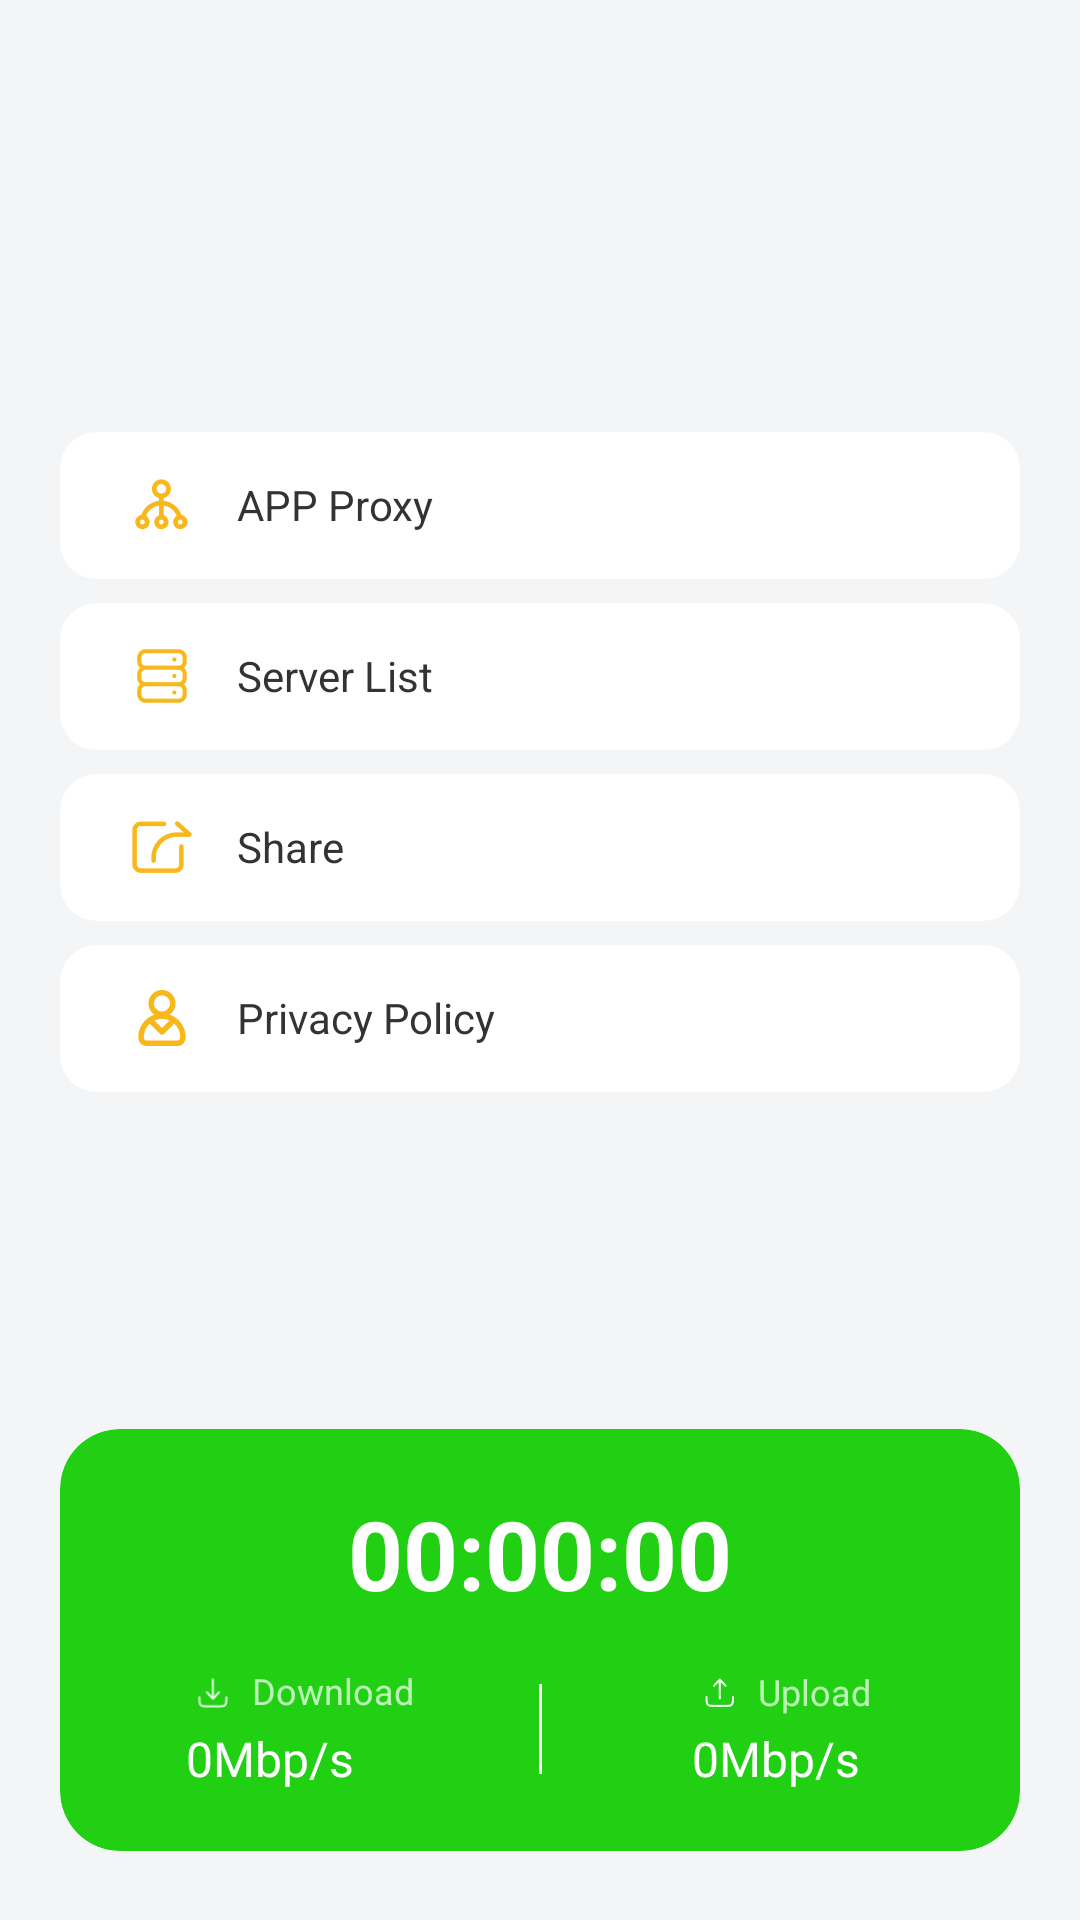

Android layout source for this screen:
<!-- AndroidManifest.xml: application theme Theme.AircraftTransport -->
<!-- res/layout/fabulous_layout_set.xml -->
<?xml version="1.0" encoding="utf-8"?>
<androidx.constraintlayout.widget.ConstraintLayout xmlns:android="http://schemas.android.com/apk/res/android"
    android:layout_width="match_parent"
    xmlns:app="http://schemas.android.com/apk/res-auto"
    android:background="#FFF3F5F7"
    android:layout_height="match_parent">

    <androidx.appcompat.widget.AppCompatImageView
        android:id="@+id/v_fabulous_set_logo"
        android:layout_width="64dp"
        app:layout_constraintStart_toStartOf="parent"
        app:layout_constraintEnd_toEndOf="parent"
        app:layout_constraintTop_toTopOf="parent"
        android:src="@mipmap/fabulous_set_logo"
        android:layout_marginTop="40dp"
        android:layout_height="64dp"/>

    <androidx.cardview.widget.CardView
        android:id="@+id/v_fabulous_set_proxy"
        app:cardCornerRadius="12dp"
        app:cardElevation="0dp"
        android:layout_marginTop="40dp"
        app:layout_constraintTop_toBottomOf="@+id/v_fabulous_set_logo"
        app:layout_constraintEnd_toEndOf="parent"
        app:layout_constraintStart_toStartOf="parent"
        android:layout_marginStart="20dp"
        android:layout_marginEnd="20dp"
        app:cardBackgroundColor="@color/white"
        android:layout_width="match_parent"
        android:layout_height="49dp">

        <androidx.appcompat.widget.AppCompatTextView
            android:drawablePadding="11dp"
            android:textSize="14dp"
            android:textColor="#FF333333"
            android:gravity="center_vertical"
            android:layout_marginStart="20dp"
            android:layout_gravity="center_vertical"
            android:text="APP Proxy"
            android:drawableStart="@mipmap/fabulous_set_proxy"
            android:layout_width="wrap_content"
            android:layout_height="wrap_content"/>

    </androidx.cardview.widget.CardView>

    <androidx.cardview.widget.CardView
        android:id="@+id/v_fabulous_set_server"
        app:cardCornerRadius="12dp"
        app:cardElevation="0dp"
        android:layout_marginTop="8dp"
        app:layout_constraintTop_toBottomOf="@+id/v_fabulous_set_proxy"
        app:layout_constraintEnd_toEndOf="parent"
        app:layout_constraintStart_toStartOf="parent"
        android:layout_marginStart="20dp"
        android:layout_marginEnd="20dp"
        app:cardBackgroundColor="@color/white"
        android:layout_width="match_parent"
        android:layout_height="49dp">

        <androidx.appcompat.widget.AppCompatTextView
            android:drawablePadding="11dp"
            android:textSize="14dp"
            android:textColor="#FF333333"
            android:gravity="center_vertical"
            android:layout_marginStart="20dp"
            android:layout_gravity="center_vertical"
            android:text="Server List"
            android:drawableStart="@mipmap/fabulous_set_server"
            android:layout_width="wrap_content"
            android:layout_height="wrap_content"/>

    </androidx.cardview.widget.CardView>

    <androidx.cardview.widget.CardView
        android:id="@+id/v_fabulous_set_share"
        app:cardCornerRadius="12dp"
        app:cardElevation="0dp"
        android:layout_marginTop="8dp"
        app:layout_constraintTop_toBottomOf="@+id/v_fabulous_set_server"
        app:layout_constraintEnd_toEndOf="parent"
        app:layout_constraintStart_toStartOf="parent"
        android:layout_marginStart="20dp"
        android:layout_marginEnd="20dp"
        app:cardBackgroundColor="@color/white"
        android:layout_width="match_parent"
        android:layout_height="49dp">

        <androidx.appcompat.widget.AppCompatTextView
            android:drawablePadding="11dp"
            android:textSize="14dp"
            android:textColor="#FF333333"
            android:gravity="center_vertical"
            android:layout_marginStart="20dp"
            android:layout_gravity="center_vertical"
            android:text="Share"
            android:drawableStart="@mipmap/fabulous_set_share"
            android:layout_width="wrap_content"
            android:layout_height="wrap_content"/>

    </androidx.cardview.widget.CardView>

    <androidx.cardview.widget.CardView
        android:id="@+id/v_fabulous_set_policy"
        app:cardCornerRadius="12dp"
        app:cardElevation="0dp"
        android:layout_marginTop="8dp"
        app:layout_constraintTop_toBottomOf="@+id/v_fabulous_set_share"
        app:layout_constraintEnd_toEndOf="parent"
        app:layout_constraintStart_toStartOf="parent"
        android:layout_marginStart="20dp"
        android:layout_marginEnd="20dp"
        app:cardBackgroundColor="@color/white"
        android:layout_width="match_parent"
        android:layout_height="49dp">

        <androidx.appcompat.widget.AppCompatTextView
            android:drawablePadding="11dp"
            android:textSize="14dp"
            android:textColor="#FF333333"
            android:gravity="center_vertical"
            android:layout_marginStart="20dp"
            android:layout_gravity="center_vertical"
            android:text="Privacy Policy"
            android:drawableStart="@mipmap/fabulous_set_policy"
            android:layout_width="wrap_content"
            android:layout_height="wrap_content"/>

    </androidx.cardview.widget.CardView>

    <androidx.cardview.widget.CardView
        app:cardCornerRadius="20dp"
        app:cardElevation="0dp"
        app:cardBackgroundColor="#FF21D012"
        android:layout_marginStart="20dp"
        android:layout_marginEnd="20dp"
        app:layout_constraintBottom_toBottomOf="parent"
        app:layout_constraintEnd_toEndOf="parent"
        app:layout_constraintStart_toStartOf="parent"
        android:layout_marginBottom="23dp"
        android:layout_width="match_parent"
        android:layout_height="wrap_content">

        <androidx.appcompat.widget.LinearLayoutCompat
            android:orientation="vertical"
            android:gravity="center_horizontal"
            android:layout_width="match_parent"
            android:layout_height="match_parent">

            <androidx.appcompat.widget.AppCompatTextView
                android:id="@+id/v_fabulous_counting"
                android:textColor="@color/white"
                android:textSize="32dp"
                android:text="00:00:00"
                android:layout_marginTop="20dp"
                android:textStyle="bold"
                android:layout_width="wrap_content"
                android:layout_height="wrap_content"/>

            <include
                android:layout_marginTop="16dp"
                android:layout_height="wrap_content"
                android:layout_width="match_parent"
                android:layout_marginBottom="20dp"
                android:id="@+id/fabulous_set_speed"
                layout="@layout/fabulous_layout_speed"/>

        </androidx.appcompat.widget.LinearLayoutCompat>

    </androidx.cardview.widget.CardView>

</androidx.constraintlayout.widget.ConstraintLayout>
<!-- res/layout/fabulous_layout_speed.xml (included above) -->
<?xml version="1.0" encoding="utf-8"?>
<androidx.constraintlayout.widget.ConstraintLayout xmlns:android="http://schemas.android.com/apk/res/android"
    android:layout_width="match_parent"
    android:layout_height="wrap_content"
    xmlns:app="http://schemas.android.com/apk/res-auto"
    android:layout_marginTop="100dp"
    android:orientation="horizontal">

    <androidx.appcompat.widget.LinearLayoutCompat
        app:layout_constraintTop_toTopOf="parent"
        app:layout_constraintEnd_toStartOf="@+id/v_line"
        app:layout_constraintStart_toStartOf="parent"
        app:layout_constraintBottom_toBottomOf="parent"
        android:layout_width="wrap_content"
        android:layout_height="wrap_content"
        android:orientation="vertical">

        <androidx.appcompat.widget.AppCompatTextView
            android:layout_width="wrap_content"
            android:layout_height="wrap_content"
            android:drawableStart="@mipmap/fabulous_connected_download"
            android:drawablePadding="4dp"
            android:text="Download"
            android:textColor="#b3FFFFFF"
            android:textSize="12dp" />

        <androidx.appcompat.widget.LinearLayoutCompat
            android:layout_width="match_parent"
            android:layout_height="wrap_content"
            android:layout_marginTop="2dp">

            <androidx.appcompat.widget.AppCompatTextView
                android:id="@+id/v_fabulous_download"
                android:layout_width="wrap_content"
                android:layout_height="wrap_content"
                android:text="0Mbp/s"
                android:textColor="@color/white"
                android:textSize="16dp" />

        </androidx.appcompat.widget.LinearLayoutCompat>

    </androidx.appcompat.widget.LinearLayoutCompat>

    <View
        android:id="@+id/v_line"
        android:layout_width="1dp"
        app:layout_constraintEnd_toEndOf="parent"
        app:layout_constraintStart_toStartOf="parent"
        app:layout_constraintTop_toTopOf="parent"
        app:layout_constraintBottom_toBottomOf="parent"
        android:layout_height="30dp"
        android:layout_gravity="center_vertical"
        android:layout_marginStart="29dp"
        android:layout_marginEnd="29dp"
        android:background="@color/white" />

    <androidx.appcompat.widget.LinearLayoutCompat
        app:layout_constraintEnd_toEndOf="parent"
        app:layout_constraintTop_toTopOf="parent"
        app:layout_constraintStart_toEndOf="@+id/v_line"
        app:layout_constraintBottom_toBottomOf="parent"
        android:layout_width="wrap_content"
        android:layout_height="wrap_content"
        android:orientation="vertical">

        <androidx.appcompat.widget.AppCompatTextView
            android:layout_width="wrap_content"
            android:layout_height="wrap_content"
            android:drawableStart="@mipmap/fabulous_connected_upload"
            android:drawablePadding="4dp"
            android:text="Upload"
            android:textColor="#b3FFFFFF"
            android:textSize="12dp" />

        <androidx.appcompat.widget.LinearLayoutCompat
            android:layout_width="match_parent"
            android:layout_height="wrap_content"
            android:layout_marginTop="2dp">

            <androidx.appcompat.widget.AppCompatTextView
                android:id="@+id/v_fabulous_upload"
                android:layout_width="wrap_content"
                android:layout_height="wrap_content"
                android:text="0Mbp/s"
                android:textColor="@color/white"
                android:textSize="16dp" />

        </androidx.appcompat.widget.LinearLayoutCompat>

    </androidx.appcompat.widget.LinearLayoutCompat>

    <Space
        android:layout_width="0dp"
        android:layout_height="wrap_content"
        android:layout_weight="1" />

</androidx.constraintlayout.widget.ConstraintLayout>
<!-- resources referenced by this layout -->
<resources>
  <!-- mipmap fabulous_connected_download: png bitmap (mipmap-xxhdpi, 962 bytes) -->
  <!-- mipmap fabulous_connected_upload: png bitmap (mipmap-xxhdpi, 642 bytes) -->
  <!-- mipmap fabulous_set_policy: png bitmap (mipmap-xxhdpi, 1665 bytes) -->
  <!-- mipmap fabulous_set_proxy: png bitmap (mipmap-xxhdpi, 1766 bytes) -->
  <!-- mipmap fabulous_set_server: png bitmap (mipmap-xxhdpi, 1303 bytes) -->
  <!-- mipmap fabulous_set_share: png bitmap (mipmap-xxhdpi, 1369 bytes) -->
  <style name="Theme.AircraftTransport" parent="Theme.MaterialComponents.Light.NoActionBar">
          
          <item name="android:statusBarColor">@android:color/transparent</item>
          <item name="android:windowBackground">#F3F5F7</item>
          
      </style>
  <!-- not gathered from this repository: default colours our renderer supplied (Android Studio template values) -->
  <color name="white">#FFFFFFFF</color>
</resources>
